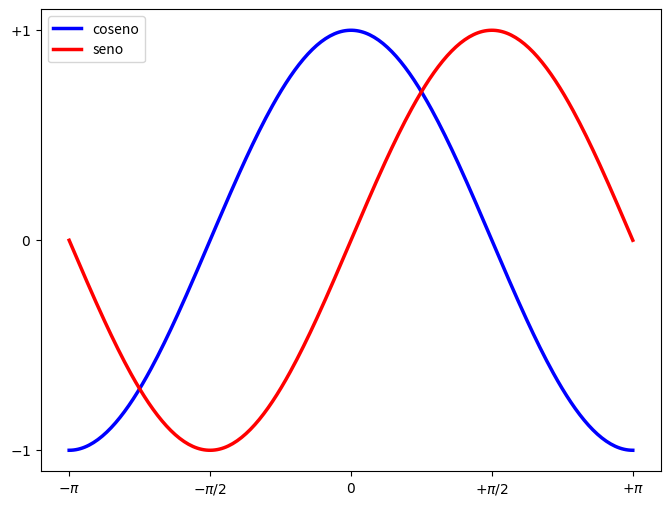

This figure's Python source:
import matplotlib.pylab as pl 
import numpy as np

pl.figure(figsize=(8,6), dpi=80)

pl.subplot(1,1,1)

X = np.linspace(-np.pi, np.pi, 256, endpoint=True)
C = np.cos(X)
S = np.sin(X)

pl.plot(X,C, color="blue", linewidth=2.5, linestyle="-", label="coseno")
pl.plot(X,S, color="red", linewidth=2.5, linestyle="-", label="seno")

pl.legend(loc='upper left')

#pl.xlim(-4.0,4.0)
pl.xlim(X.min()*1.1,X.max()*1.1)

#pl.xticks(np.linspace(-4,4,9,endpoint=True))
pl.xticks([-np.pi, -np.pi/2, 0, np.pi/2, np.pi], 
           [r'$-\pi$',r'$-\pi/2$',r'$0$',r'$+\pi/2$',r'$+\pi$']
          )

#pl.ylim(-1.0,1.0)
pl.ylim(C.min()*1.1,C.max()*1.1)

#pl.yticks(np.linspace(-1,1,5,endpoint=True))
pl.yticks([-1, 0, +1],
          [r'$-1$', r'$0$', r'$+1$']
         )

pl.savefig("sencos.eps", dpi=72)

pl.show()
